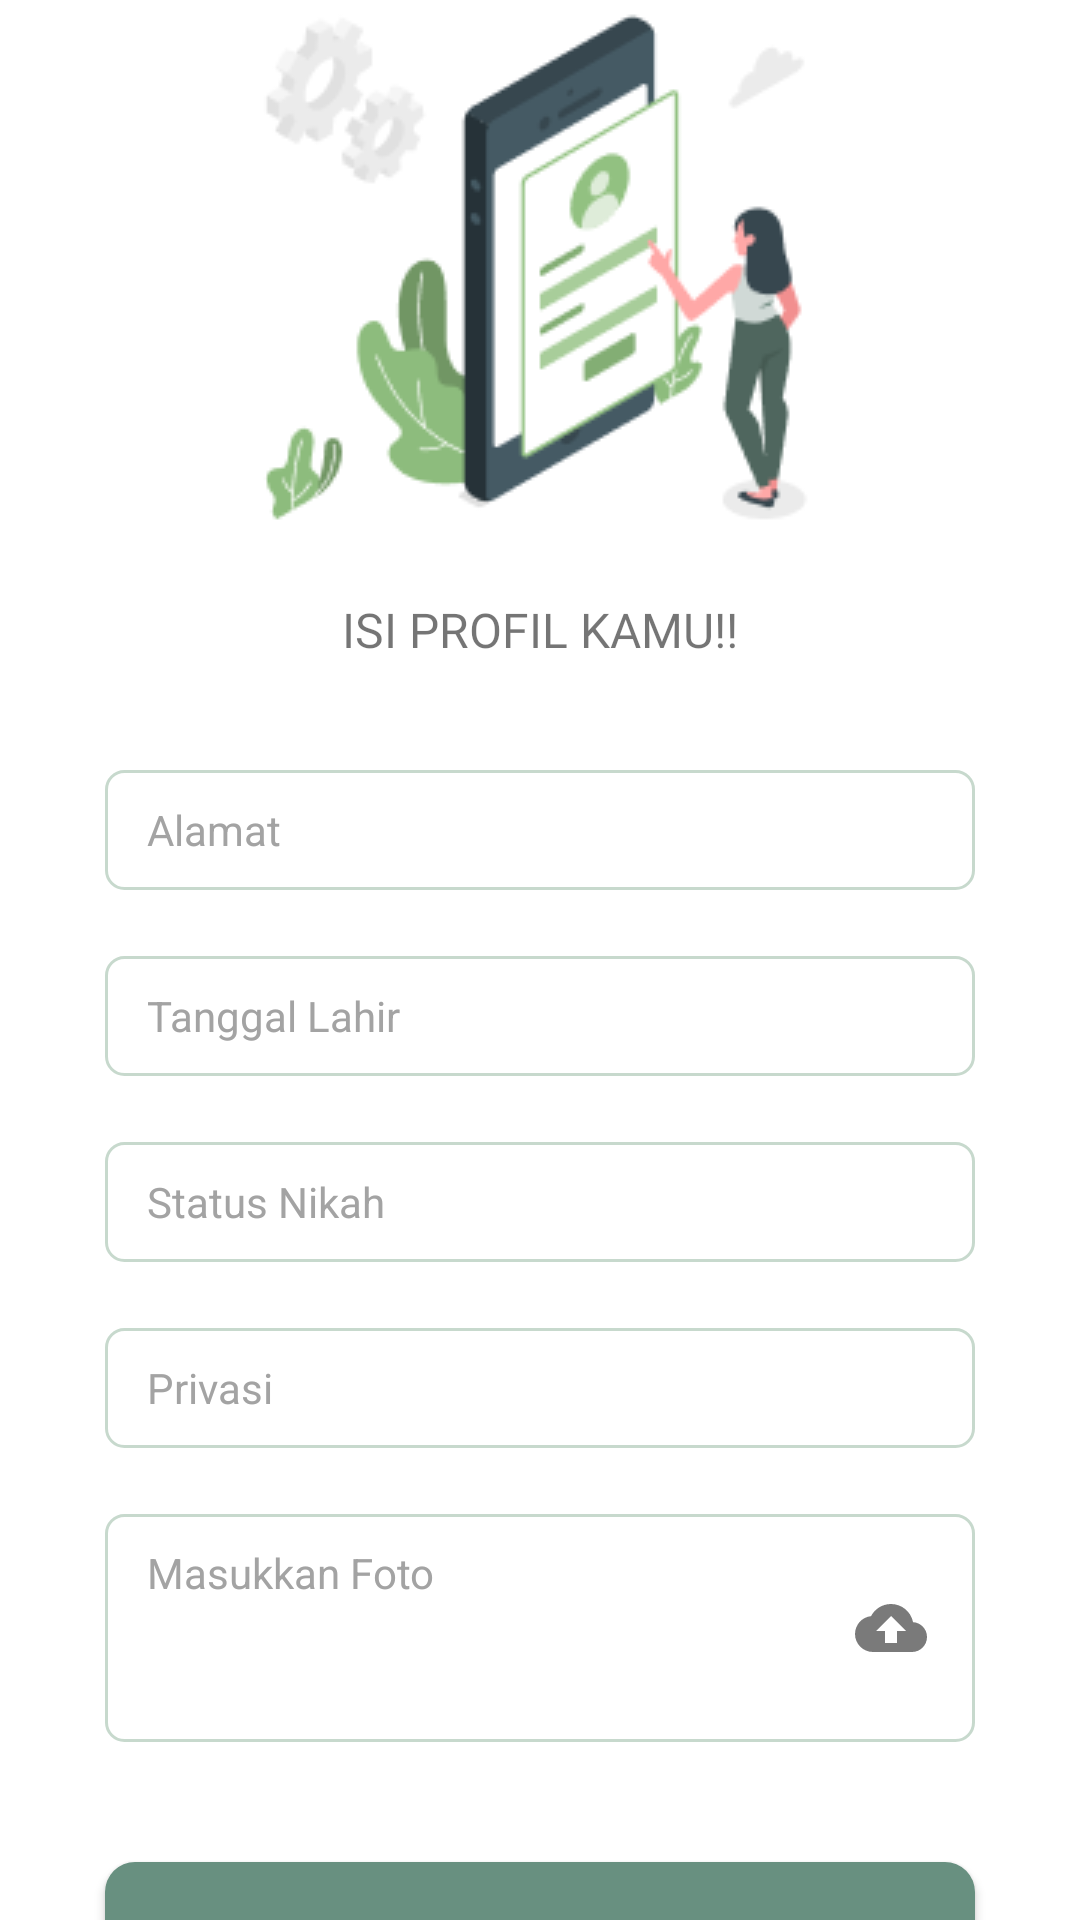

Write the Android layout XML for this screen, with the resource values it uses.
<!-- AndroidManifest.xml: application theme Theme.SAMAKAKI -->
<!-- res/layout/fragment_add_profile.xml -->
<?xml version="1.0" encoding="utf-8"?>
<LinearLayout xmlns:android="http://schemas.android.com/apk/res/android"
    xmlns:app="http://schemas.android.com/apk/res-auto"
    xmlns:tools="http://schemas.android.com/tools"
    android:layout_width="match_parent"
    android:layout_height="match_parent"
    tools:context=".ui.add_profile.AddProfileFragment"
    android:orientation="vertical">
    <ImageView
        android:layout_width="match_parent"
        android:layout_height="wrap_content"
        android:src="@drawable/image_add_profile"/>
    <TextView
        android:layout_width="wrap_content"
        android:layout_height="wrap_content"
        android:layout_gravity="center"
        android:text="@string/isi_profil_kamu"
        style="@style/bold_16"/>

    <EditText
        android:id="@+id/et_address"
        style="@style/TextfieldsStyle"
        android:layout_width="match_parent"
        android:layout_height="@dimen/dimen_40"
        android:layout_marginHorizontal="@dimen/dimen_35"
        android:layout_marginTop="@dimen/dimen_32"
        android:hint="@string/alamat"/>

    <EditText
        android:id="@+id/et_birthday"
        style="@style/TextfieldsStyle"
        android:layout_width="match_parent"
        android:layout_height="@dimen/dimen_40"
        android:layout_marginHorizontal="@dimen/dimen_35"
        android:layout_marginTop="@dimen/dimen_22"
        android:focusable="false"
        android:cursorVisible="false"
        android:hint="@string/tanggal_lahir" />

    <EditText
        android:id="@+id/et_status"
        style="@style/TextfieldsStyle"
        android:layout_width="match_parent"
        android:layout_height="@dimen/dimen_40"
        android:layout_marginHorizontal="@dimen/dimen_35"
        android:layout_marginTop="@dimen/dimen_22"
        android:focusable="false"
        android:cursorVisible="false"
        android:hint="@string/status_nikah"/>

    <EditText
        android:id="@+id/et_privacy"
        style="@style/TextfieldsStyle"
        android:layout_width="match_parent"
        android:layout_height="@dimen/dimen_40"
        android:layout_marginHorizontal="@dimen/dimen_35"
        android:layout_marginTop="@dimen/dimen_22"
        android:focusable="false"
        android:cursorVisible="false"
        android:hint="@string/privasi"/>
    <TextView
        android:layout_width="match_parent"
        android:layout_height="@dimen/dimen_76"
        android:layout_marginHorizontal="@dimen/dimen_35"
        android:layout_marginTop="@dimen/dimen_22"
        android:paddingEnd="@dimen/dimen_16"
        android:hint="@string/masukkan_foto"
        style="@style/TextfieldsStyle"
        app:drawableRightCompat="@drawable/ic_baseline_cloud_upload_24" />
    <com.google.android.material.button.MaterialButton
        android:id="@+id/btn_email_verification"
        style="@style/ButtonStyle"
        android:layout_width="match_parent"
        android:layout_height="@dimen/dimen_50"
        android:layout_marginHorizontal="@dimen/dimen_35"
        android:layout_marginTop="@dimen/dimen_40"
        android:text="@string/isi_profil"
        app:layout_constraintTop_toBottomOf="@id/tv_code" />
</LinearLayout>
<!-- resources referenced by this layout -->
<resources>
  <dimen name="dimen_16">16dp</dimen>
  <dimen name="dimen_22">22dp</dimen>
  <dimen name="dimen_32">32dp</dimen>
  <dimen name="dimen_35">35dp</dimen>
  <dimen name="dimen_40">40dp</dimen>
  <dimen name="dimen_50">50dp</dimen>
  <dimen name="dimen_76">76dp</dimen>
  <!-- drawable ic_baseline_cloud_upload_24 (drawable) -->
  <vector android:height="24dp" android:tint="#7A7A7A"
      android:viewportHeight="24" android:viewportWidth="24"
      android:width="24dp" xmlns:android="http://schemas.android.com/apk/res/android">
      <path android:fillColor="@android:color/white" android:pathData="M19.35,10.04C18.67,6.59 15.64,4 12,4 9.11,4 6.6,5.64 5.35,8.04 2.34,8.36 0,10.91 0,14c0,3.31 2.69,6 6,6h13c2.76,0 5,-2.24 5,-5 0,-2.64 -2.05,-4.78 -4.65,-4.96zM14,13v4h-4v-4H7l5,-5 5,5h-3z"/>
  </vector>
  <string name="alamat">Alamat</string>
  <string name="isi_profil">Isi Profil</string>
  <string name="isi_profil_kamu">ISI PROFIL KAMU!!</string>
  <string name="masukkan_foto">Masukkan Foto</string>
  <string name="privasi">Privasi</string>
  <string name="status_nikah">Status Nikah</string>
  <string name="tanggal_lahir">Tanggal Lahir</string>
  <style name="bold_16">
          <item name="android:fontFamily">@font/poppins_bold</item>
          <item name="android:paddingVertical" tools:targetApi="o">@dimen/dimen_4</item>
          <item name="android:textSize">@dimen/dimen_16</item>
      </style>
  <style name="Theme.SAMAKAKI" parent="Theme.MaterialComponents.Light.NoActionBar">
          
          <item name="colorPrimary">@color/primary_400</item>
          <item name="colorPrimaryVariant">@color/primary_100</item>
          <item name="colorOnPrimary">@color/primary_200</item>
          
          <item name="colorSecondary">@color/secondary_100</item>
          <item name="colorSecondaryVariant">@color/secondary_500</item>
          <item name="colorOnSecondary">@color/secondary_300</item>
          
          <item name="android:statusBarColor" tools:targetApi="l">?attr/colorPrimaryVariant</item>
          
          <item name="android:forceDarkAllowed" tools:targetApi="q">false</item>
      </style>
  <!-- drawable rounded_btn (drawable) -->
  <?xml version="1.0" encoding="utf-8"?>
  <shape xmlns:android="http://schemas.android.com/apk/res/android">
      <solid android:color="@color/primary_600" />
  
      <corners
          android:topRightRadius="@dimen/dimen_10"
          android:bottomRightRadius="@dimen/dimen_10"
          android:topLeftRadius="@dimen/dimen_10"
          android:bottomLeftRadius="@dimen/dimen_10"/>
  
  </shape>
  <dimen name="dimen_5">5dp</dimen>
  <dimen name="dimen_48">48dp</dimen>
  <color name="white">#FFFFFFFF</color>
  <dimen name="dimen_34">34dp</dimen>
  <dimen name="dimen_14">14dp</dimen>
  <dimen name="dimen_6">6dp</dimen>
  <dimen name="dimen_36">36dp</dimen>
  <!-- drawable rounded_textfield (drawable) -->
  <?xml version="1.0" encoding="utf-8"?>
  <shape xmlns:android="http://schemas.android.com/apk/res/android">
      <solid android:color="@color/white" />
      <stroke
          android:width="@dimen/dimen_1"
          android:color="@color/secondary_300" />
      <corners
          android:topRightRadius="@dimen/dimen_6"
          android:bottomRightRadius="@dimen/dimen_6"
          android:topLeftRadius="@dimen/dimen_6"
          android:bottomLeftRadius="@dimen/dimen_6" />
  </shape>
  <color name="neutral_500">#737373</color>
  <color name="neutral_400">#A3A3A3</color>
  <dimen name="dimen_10">10dp</dimen>
  <dimen name="dimen_4">4dp</dimen>
  <color name="primary_400">#689080</color>
  <color name="primary_100">#A7C8BB</color>
  <color name="primary_200">#97BAAC</color>
  <color name="secondary_100">#E3ECE6</color>
  <color name="secondary_500">#90B29B</color>
  <color name="secondary_300">#C7D9CD</color>
  <color name="primary_600">#2A5846</color>
  <dimen name="dimen_1">1dp</dimen>
</resources>
